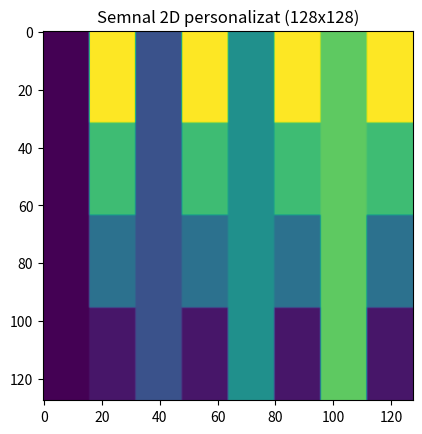

Source code (Python):
import numpy as np
import matplotlib.pyplot as plt


def a():
    # (a) Generare semnal sinusoidal
    fs_a = 400  # Frecventa semnalului (Hz)
    n_a = 1600  # Numarul de esantioane

    t_a = np.arange(0, n_a / fs_a, 1 / n_a)
    signal_a = np.sin(2 * np.pi * fs_a * t_a)

    plt.plot(t_a, signal_a)
    plt.title('Semnal sinusoidal de 400 Hz cu 1600 de esantioane')
    plt.xlabel('Timp (secunde)')
    plt.ylabel('Amplitudine')
    plt.grid(True)
    plt.xlim(0, 0.05)  # Limitez afisarea la primele 0.05 secunde
    plt.show()


def b():
    # (b) Generare semnal sinusoidal
    fs_b = 800  # Frecventa semnalului (Hz)
    duration_b = 3  # Durata semnalului (secunde)
    n_b = duration_b * fs_b  # Numarul de esantioane

    t_b = np.arange(0, duration_b, 1 / n_b)
    signal_b = np.sin(2 * np.pi * fs_b * t_b)

    plt.plot(t_b, signal_b)
    plt.title('Semnal sinusoidal de 800 Hz cu durata de 3 secunde')
    plt.xlabel('Timp (secunde)')
    plt.ylabel('Amplitudine')
    plt.grid(True)
    plt.xlim(0, 0.05)  # Limitez afisarea la primele 0.05 secunde
    plt.show()


def c():
    # (c) Generare semnal sawtooth
    fs_c = 240  # Frecventa semnalului (Hz)
    duration_c = 3  # Durata semnalului (secunde)
    n_c = int(fs_c * duration_c) * 100  # Numarul de esantioane

    t_c = np.linspace(0, duration_c, n_c, endpoint=False)
    signal_c = np.mod(t_c * fs_c, 1)

    plt.plot(t_c, signal_c)
    plt.title('Semnal sawtooth de 240 Hz')
    plt.xlabel('Timp (secunde)')
    plt.ylabel('Amplitudine')
    plt.grid(True)
    plt.xlim(0, 0.05)  # Limitez afisarea la primele 0.05 secunde
    plt.show()


def d():
    # (d) Generare semnal square
    fs_d = 300  # Frecventa semnalului (Hz)
    duration_d = 3  # Durata semnalului (secunde)
    n_d = int(fs_d * duration_d) * 100  # Numarul de esantioane

    t_d = np.linspace(0, duration_d, n_d, endpoint=False)

    signal_d = np.sign(np.sin(2 * np.pi * fs_d * t_d))

    plt.plot(t_d, signal_d)
    plt.title('Semnal square de 300 Hz')
    plt.xlabel('Timp (secunde)')
    plt.ylabel('Amplitudine')
    plt.grid(True)
    plt.xlim(0, 0.025)  # Limitez afisarea la primele 0.025 secunde
    plt.show()


def e():
    # (e) Generare semnal 2D aleator
    x, y = 128, 128  # Dimensiunea matricei
    signal_e = np.random.rand(x, y)

    # Afișare semnal
    plt.imshow(signal_e)
    plt.title('Semnal 2D aleator (128x128)')
    plt.show()


def f():
    # (f) Generare semnal 2D personalizat
    x, y = 128, 128  # Dimensiunea matricei
    signal_f = np.zeros((x, y))  # Inițializare cu o matrice de zero-uri

    # Dungi orizontale
    signal_f[0:32, :] = 1
    signal_f[32:64, :] = 0.75
    signal_f[64:96, :] = 0.5
    signal_f[96:128, :] = 0.25

    # Dungi verticale
    signal_f[:, 0:16] = 0.2
    signal_f[:, 32:48] = 0.4
    signal_f[:, 64:80] = 0.6
    signal_f[:, 96:112] = 0.8

    # Afișare semnal
    plt.imshow(signal_f)
    plt.title('Semnal 2D personalizat (128x128)')
    plt.show()


if __name__ == '__main__':
    # a()
    # b()
    # c()
    # d()
    # e()
    f()
